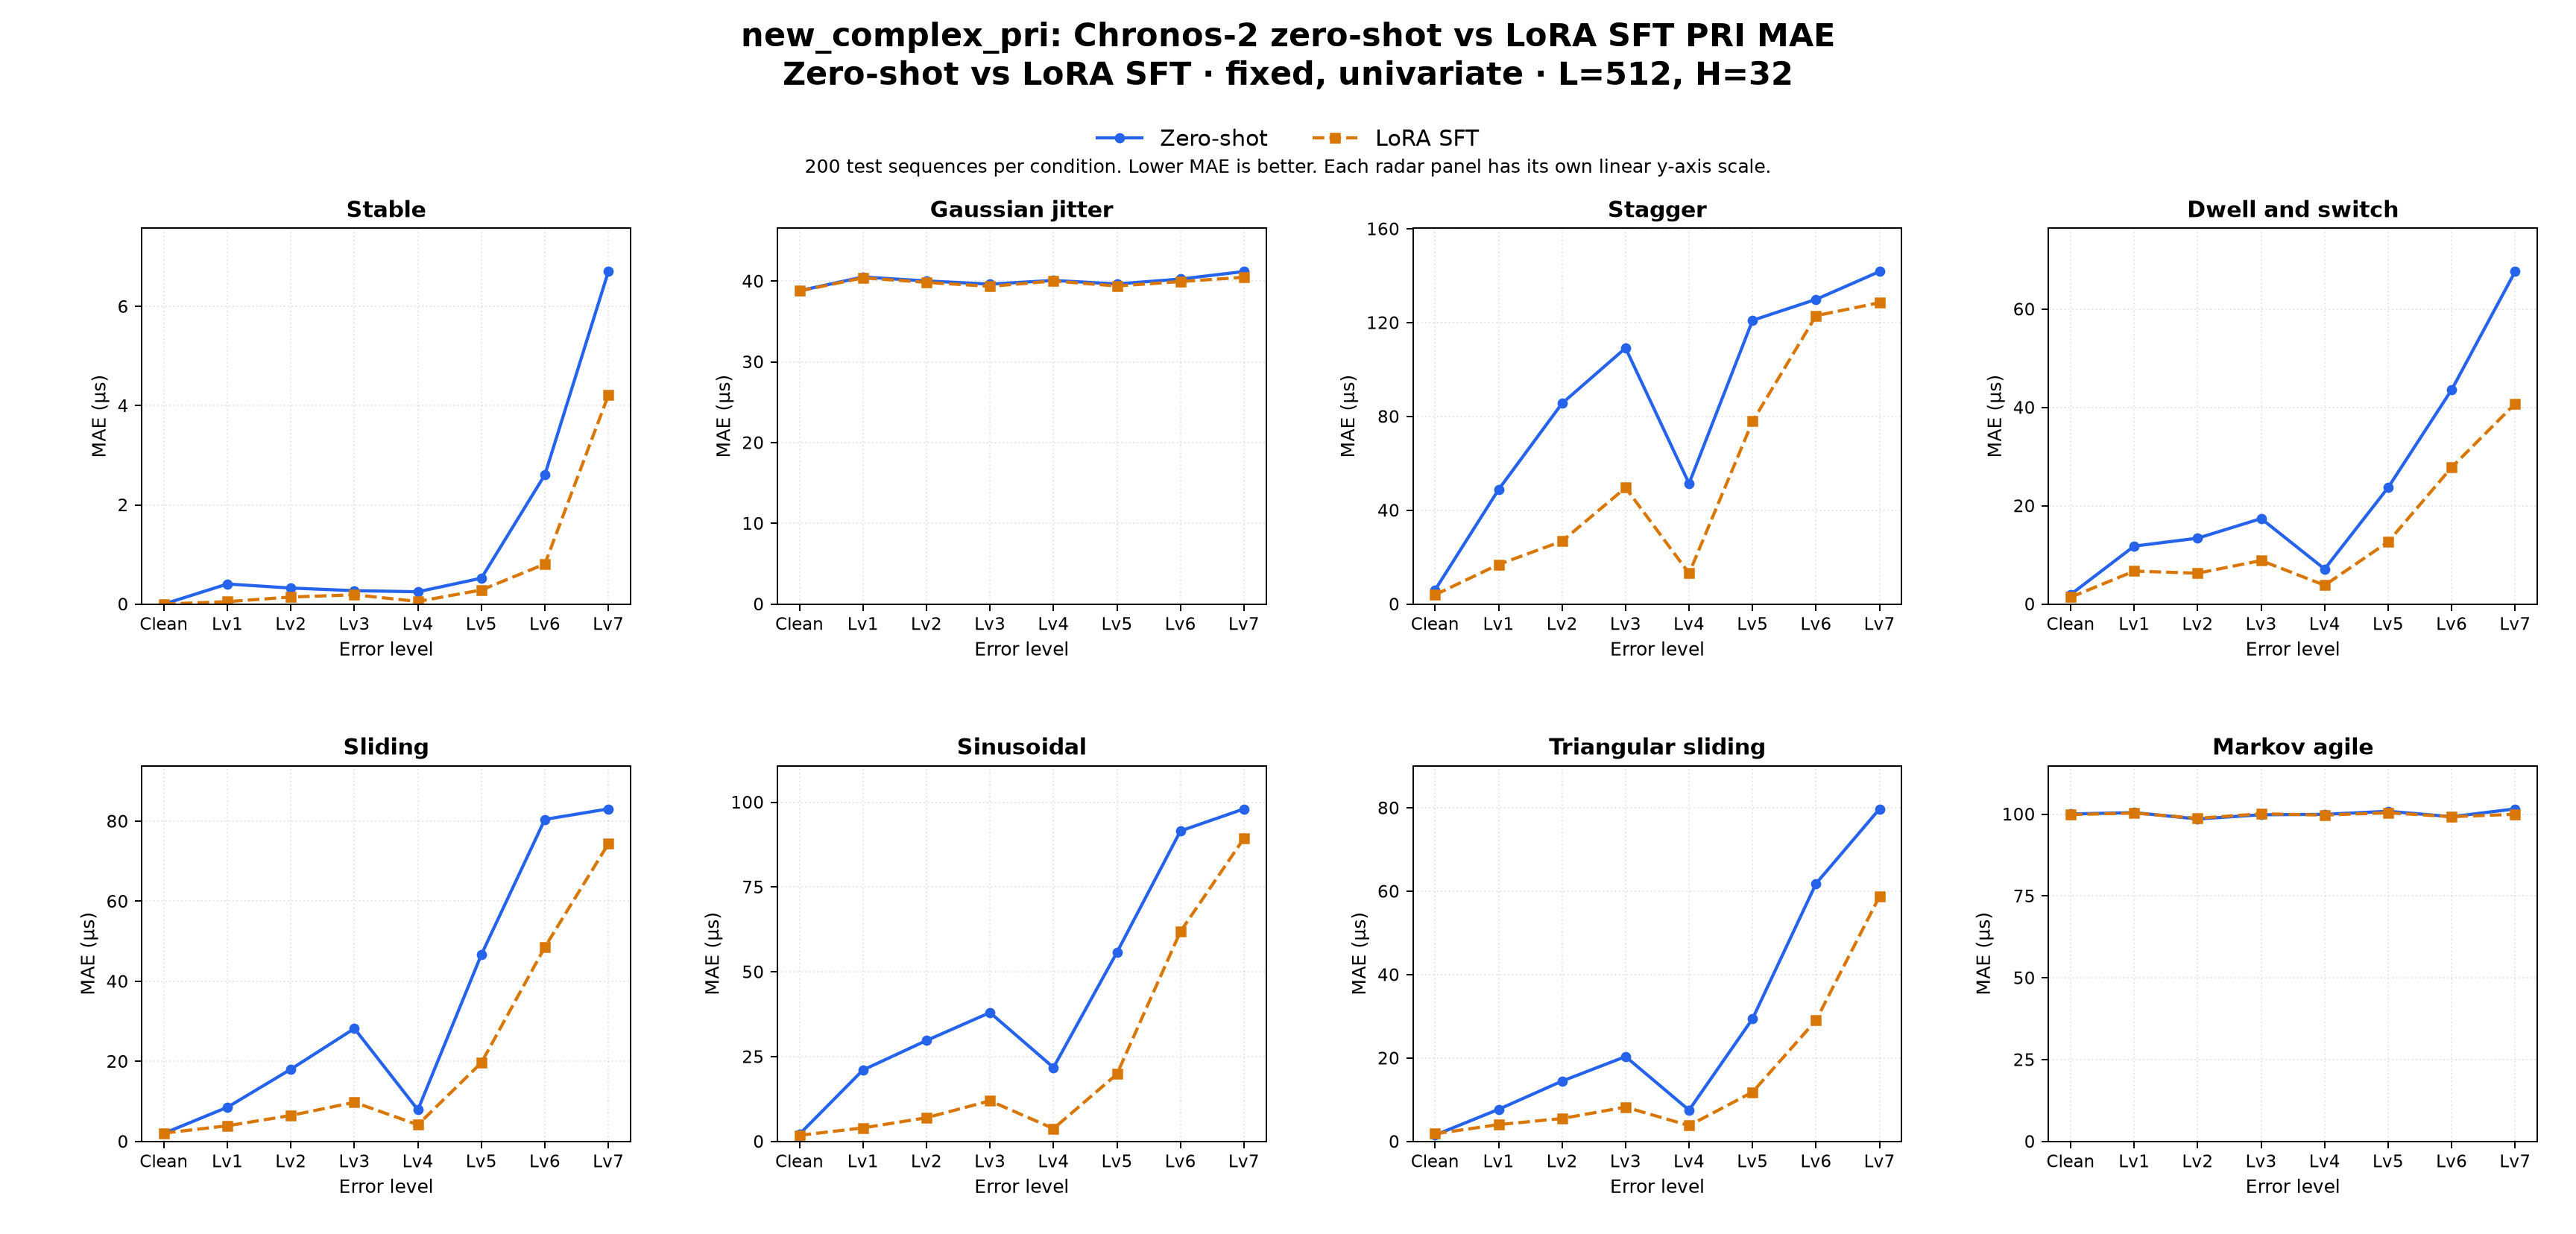

Values plotted in this chart, from the file beside it:
dataset_family, comparison, regime_label, task, target, context_len, horizon, held_setting, profile, radar_type, error_level, left_label, right_label, mae_left, mae_right, delta_right_minus_left, unit, test_sequences_each
new_complex_pri, zero_shot_vs_sft, zero-shot vs LoRA SFT, PRI, PRI, 512, 32, fixed, univariate, fixed, stable, clean, Zero-shot, LoRA SFT, 0.0, 0.0, 0.0, us, 200
new_complex_pri, zero_shot_vs_sft, zero-shot vs LoRA SFT, PRI, PRI, 512, 32, fixed, univariate, fixed, stable, error_lv1, Zero-shot, LoRA SFT, 0.4049, 0.04926, -0.3556, us, 200
new_complex_pri, zero_shot_vs_sft, zero-shot vs LoRA SFT, PRI, PRI, 512, 32, fixed, univariate, fixed, stable, error_lv2, Zero-shot, LoRA SFT, 0.3234, 0.1419, -0.1815, us, 200
new_complex_pri, zero_shot_vs_sft, zero-shot vs LoRA SFT, PRI, PRI, 512, 32, fixed, univariate, fixed, stable, error_lv3, Zero-shot, LoRA SFT, 0.2704, 0.1871, -0.08327, us, 200
new_complex_pri, zero_shot_vs_sft, zero-shot vs LoRA SFT, PRI, PRI, 512, 32, fixed, univariate, fixed, stable, error_lv4, Zero-shot, LoRA SFT, 0.2483, 0.05304, -0.1953, us, 200
new_complex_pri, zero_shot_vs_sft, zero-shot vs LoRA SFT, PRI, PRI, 512, 32, fixed, univariate, fixed, stable, error_lv5, Zero-shot, LoRA SFT, 0.5222, 0.2842, -0.238, us, 200
new_complex_pri, zero_shot_vs_sft, zero-shot vs LoRA SFT, PRI, PRI, 512, 32, fixed, univariate, fixed, stable, error_lv6, Zero-shot, LoRA SFT, 2.607, 0.8072, -1.8, us, 200
new_complex_pri, zero_shot_vs_sft, zero-shot vs LoRA SFT, PRI, PRI, 512, 32, fixed, univariate, fixed, stable, error_lv7, Zero-shot, LoRA SFT, 6.704, 4.211, -2.494, us, 200
new_complex_pri, zero_shot_vs_sft, zero-shot vs LoRA SFT, PRI, PRI, 512, 32, fixed, univariate, fixed, jitter, clean, Zero-shot, LoRA SFT, 38.81, 38.78, -0.02858, us, 200
new_complex_pri, zero_shot_vs_sft, zero-shot vs LoRA SFT, PRI, PRI, 512, 32, fixed, univariate, fixed, jitter, error_lv1, Zero-shot, LoRA SFT, 40.51, 40.4, -0.1083, us, 200
new_complex_pri, zero_shot_vs_sft, zero-shot vs LoRA SFT, PRI, PRI, 512, 32, fixed, univariate, fixed, jitter, error_lv2, Zero-shot, LoRA SFT, 40.02, 39.84, -0.1754, us, 200
new_complex_pri, zero_shot_vs_sft, zero-shot vs LoRA SFT, PRI, PRI, 512, 32, fixed, univariate, fixed, jitter, error_lv3, Zero-shot, LoRA SFT, 39.63, 39.35, -0.2795, us, 200
new_complex_pri, zero_shot_vs_sft, zero-shot vs LoRA SFT, PRI, PRI, 512, 32, fixed, univariate, fixed, jitter, error_lv4, Zero-shot, LoRA SFT, 40.08, 40.01, -0.07357, us, 200
new_complex_pri, zero_shot_vs_sft, zero-shot vs LoRA SFT, PRI, PRI, 512, 32, fixed, univariate, fixed, jitter, error_lv5, Zero-shot, LoRA SFT, 39.64, 39.39, -0.2521, us, 200
new_complex_pri, zero_shot_vs_sft, zero-shot vs LoRA SFT, PRI, PRI, 512, 32, fixed, univariate, fixed, jitter, error_lv6, Zero-shot, LoRA SFT, 40.26, 39.94, -0.3123, us, 200
new_complex_pri, zero_shot_vs_sft, zero-shot vs LoRA SFT, PRI, PRI, 512, 32, fixed, univariate, fixed, jitter, error_lv7, Zero-shot, LoRA SFT, 41.19, 40.47, -0.7131, us, 200
new_complex_pri, zero_shot_vs_sft, zero-shot vs LoRA SFT, PRI, PRI, 512, 32, fixed, univariate, fixed, stagger, clean, Zero-shot, LoRA SFT, 6.03, 3.952, -2.078, us, 200
new_complex_pri, zero_shot_vs_sft, zero-shot vs LoRA SFT, PRI, PRI, 512, 32, fixed, univariate, fixed, stagger, error_lv1, Zero-shot, LoRA SFT, 48.82, 16.88, -31.94, us, 200
new_complex_pri, zero_shot_vs_sft, zero-shot vs LoRA SFT, PRI, PRI, 512, 32, fixed, univariate, fixed, stagger, error_lv2, Zero-shot, LoRA SFT, 85.58, 26.81, -58.77, us, 200
new_complex_pri, zero_shot_vs_sft, zero-shot vs LoRA SFT, PRI, PRI, 512, 32, fixed, univariate, fixed, stagger, error_lv3, Zero-shot, LoRA SFT, 109.2, 49.62, -59.56, us, 200
new_complex_pri, zero_shot_vs_sft, zero-shot vs LoRA SFT, PRI, PRI, 512, 32, fixed, univariate, fixed, stagger, error_lv4, Zero-shot, LoRA SFT, 51.39, 13.09, -38.3, us, 200
new_complex_pri, zero_shot_vs_sft, zero-shot vs LoRA SFT, PRI, PRI, 512, 32, fixed, univariate, fixed, stagger, error_lv5, Zero-shot, LoRA SFT, 121, 77.89, -43.08, us, 200
new_complex_pri, zero_shot_vs_sft, zero-shot vs LoRA SFT, PRI, PRI, 512, 32, fixed, univariate, fixed, stagger, error_lv6, Zero-shot, LoRA SFT, 129.9, 123, -6.956, us, 200
new_complex_pri, zero_shot_vs_sft, zero-shot vs LoRA SFT, PRI, PRI, 512, 32, fixed, univariate, fixed, stagger, error_lv7, Zero-shot, LoRA SFT, 141.8, 128.5, -13.28, us, 200
new_complex_pri, zero_shot_vs_sft, zero-shot vs LoRA SFT, PRI, PRI, 512, 32, fixed, univariate, fixed, dwell_and_switch, clean, Zero-shot, LoRA SFT, 1.953, 1.392, -0.5611, us, 200
new_complex_pri, zero_shot_vs_sft, zero-shot vs LoRA SFT, PRI, PRI, 512, 32, fixed, univariate, fixed, dwell_and_switch, error_lv1, Zero-shot, LoRA SFT, 11.79, 6.708, -5.082, us, 200
new_complex_pri, zero_shot_vs_sft, zero-shot vs LoRA SFT, PRI, PRI, 512, 32, fixed, univariate, fixed, dwell_and_switch, error_lv2, Zero-shot, LoRA SFT, 13.4, 6.279, -7.123, us, 200
new_complex_pri, zero_shot_vs_sft, zero-shot vs LoRA SFT, PRI, PRI, 512, 32, fixed, univariate, fixed, dwell_and_switch, error_lv3, Zero-shot, LoRA SFT, 17.39, 8.854, -8.54, us, 200
new_complex_pri, zero_shot_vs_sft, zero-shot vs LoRA SFT, PRI, PRI, 512, 32, fixed, univariate, fixed, dwell_and_switch, error_lv4, Zero-shot, LoRA SFT, 7.128, 3.823, -3.305, us, 200
new_complex_pri, zero_shot_vs_sft, zero-shot vs LoRA SFT, PRI, PRI, 512, 32, fixed, univariate, fixed, dwell_and_switch, error_lv5, Zero-shot, LoRA SFT, 23.71, 12.65, -11.05, us, 200
new_complex_pri, zero_shot_vs_sft, zero-shot vs LoRA SFT, PRI, PRI, 512, 32, fixed, univariate, fixed, dwell_and_switch, error_lv6, Zero-shot, LoRA SFT, 43.59, 27.81, -15.78, us, 200
new_complex_pri, zero_shot_vs_sft, zero-shot vs LoRA SFT, PRI, PRI, 512, 32, fixed, univariate, fixed, dwell_and_switch, error_lv7, Zero-shot, LoRA SFT, 67.64, 40.77, -26.88, us, 200
new_complex_pri, zero_shot_vs_sft, zero-shot vs LoRA SFT, PRI, PRI, 512, 32, fixed, univariate, fixed, sliding, clean, Zero-shot, LoRA SFT, 2.03, 2.084, 0.05454, us, 200
new_complex_pri, zero_shot_vs_sft, zero-shot vs LoRA SFT, PRI, PRI, 512, 32, fixed, univariate, fixed, sliding, error_lv1, Zero-shot, LoRA SFT, 8.544, 3.918, -4.626, us, 200
new_complex_pri, zero_shot_vs_sft, zero-shot vs LoRA SFT, PRI, PRI, 512, 32, fixed, univariate, fixed, sliding, error_lv2, Zero-shot, LoRA SFT, 18.05, 6.501, -11.55, us, 200
new_complex_pri, zero_shot_vs_sft, zero-shot vs LoRA SFT, PRI, PRI, 512, 32, fixed, univariate, fixed, sliding, error_lv3, Zero-shot, LoRA SFT, 28.22, 9.778, -18.44, us, 200
new_complex_pri, zero_shot_vs_sft, zero-shot vs LoRA SFT, PRI, PRI, 512, 32, fixed, univariate, fixed, sliding, error_lv4, Zero-shot, LoRA SFT, 7.9, 4.169, -3.731, us, 200
new_complex_pri, zero_shot_vs_sft, zero-shot vs LoRA SFT, PRI, PRI, 512, 32, fixed, univariate, fixed, sliding, error_lv5, Zero-shot, LoRA SFT, 46.69, 19.68, -27.01, us, 200
new_complex_pri, zero_shot_vs_sft, zero-shot vs LoRA SFT, PRI, PRI, 512, 32, fixed, univariate, fixed, sliding, error_lv6, Zero-shot, LoRA SFT, 80.46, 48.56, -31.91, us, 200
new_complex_pri, zero_shot_vs_sft, zero-shot vs LoRA SFT, PRI, PRI, 512, 32, fixed, univariate, fixed, sliding, error_lv7, Zero-shot, LoRA SFT, 83.08, 74.36, -8.723, us, 200
new_complex_pri, zero_shot_vs_sft, zero-shot vs LoRA SFT, PRI, PRI, 512, 32, fixed, univariate, fixed, sinusoidal, clean, Zero-shot, LoRA SFT, 2.156, 1.813, -0.343, us, 200
new_complex_pri, zero_shot_vs_sft, zero-shot vs LoRA SFT, PRI, PRI, 512, 32, fixed, univariate, fixed, sinusoidal, error_lv1, Zero-shot, LoRA SFT, 21.06, 4, -17.06, us, 200
new_complex_pri, zero_shot_vs_sft, zero-shot vs LoRA SFT, PRI, PRI, 512, 32, fixed, univariate, fixed, sinusoidal, error_lv2, Zero-shot, LoRA SFT, 29.75, 6.994, -22.76, us, 200
new_complex_pri, zero_shot_vs_sft, zero-shot vs LoRA SFT, PRI, PRI, 512, 32, fixed, univariate, fixed, sinusoidal, error_lv3, Zero-shot, LoRA SFT, 37.99, 11.98, -26.01, us, 200
new_complex_pri, zero_shot_vs_sft, zero-shot vs LoRA SFT, PRI, PRI, 512, 32, fixed, univariate, fixed, sinusoidal, error_lv4, Zero-shot, LoRA SFT, 21.8, 3.782, -18.02, us, 200
new_complex_pri, zero_shot_vs_sft, zero-shot vs LoRA SFT, PRI, PRI, 512, 32, fixed, univariate, fixed, sinusoidal, error_lv5, Zero-shot, LoRA SFT, 55.75, 19.86, -35.89, us, 200
new_complex_pri, zero_shot_vs_sft, zero-shot vs LoRA SFT, PRI, PRI, 512, 32, fixed, univariate, fixed, sinusoidal, error_lv6, Zero-shot, LoRA SFT, 91.53, 61.89, -29.64, us, 200
new_complex_pri, zero_shot_vs_sft, zero-shot vs LoRA SFT, PRI, PRI, 512, 32, fixed, univariate, fixed, sinusoidal, error_lv7, Zero-shot, LoRA SFT, 98.03, 89.35, -8.677, us, 200
new_complex_pri, zero_shot_vs_sft, zero-shot vs LoRA SFT, PRI, PRI, 512, 32, fixed, univariate, fixed, triangular_sliding, clean, Zero-shot, LoRA SFT, 1.528, 1.846, 0.3173, us, 200
new_complex_pri, zero_shot_vs_sft, zero-shot vs LoRA SFT, PRI, PRI, 512, 32, fixed, univariate, fixed, triangular_sliding, error_lv1, Zero-shot, LoRA SFT, 7.699, 4.04, -3.658, us, 200
new_complex_pri, zero_shot_vs_sft, zero-shot vs LoRA SFT, PRI, PRI, 512, 32, fixed, univariate, fixed, triangular_sliding, error_lv2, Zero-shot, LoRA SFT, 14.48, 5.506, -8.971, us, 200
new_complex_pri, zero_shot_vs_sft, zero-shot vs LoRA SFT, PRI, PRI, 512, 32, fixed, univariate, fixed, triangular_sliding, error_lv3, Zero-shot, LoRA SFT, 20.35, 8.239, -12.11, us, 200
new_complex_pri, zero_shot_vs_sft, zero-shot vs LoRA SFT, PRI, PRI, 512, 32, fixed, univariate, fixed, triangular_sliding, error_lv4, Zero-shot, LoRA SFT, 7.514, 3.81, -3.703, us, 200
new_complex_pri, zero_shot_vs_sft, zero-shot vs LoRA SFT, PRI, PRI, 512, 32, fixed, univariate, fixed, triangular_sliding, error_lv5, Zero-shot, LoRA SFT, 29.43, 11.84, -17.6, us, 200
new_complex_pri, zero_shot_vs_sft, zero-shot vs LoRA SFT, PRI, PRI, 512, 32, fixed, univariate, fixed, triangular_sliding, error_lv6, Zero-shot, LoRA SFT, 61.85, 29.06, -32.79, us, 200
new_complex_pri, zero_shot_vs_sft, zero-shot vs LoRA SFT, PRI, PRI, 512, 32, fixed, univariate, fixed, triangular_sliding, error_lv7, Zero-shot, LoRA SFT, 79.75, 58.77, -20.98, us, 200
new_complex_pri, zero_shot_vs_sft, zero-shot vs LoRA SFT, PRI, PRI, 512, 32, fixed, univariate, fixed, markov_agile, clean, Zero-shot, LoRA SFT, 100, 99.85, -0.196, us, 200
new_complex_pri, zero_shot_vs_sft, zero-shot vs LoRA SFT, PRI, PRI, 512, 32, fixed, univariate, fixed, markov_agile, error_lv1, Zero-shot, LoRA SFT, 100.5, 100.3, -0.1335, us, 200
new_complex_pri, zero_shot_vs_sft, zero-shot vs LoRA SFT, PRI, PRI, 512, 32, fixed, univariate, fixed, markov_agile, error_lv2, Zero-shot, LoRA SFT, 98.51, 98.73, 0.2133, us, 200
new_complex_pri, zero_shot_vs_sft, zero-shot vs LoRA SFT, PRI, PRI, 512, 32, fixed, univariate, fixed, markov_agile, error_lv3, Zero-shot, LoRA SFT, 99.81, 100.1, 0.2927, us, 200
... 4 more rows
